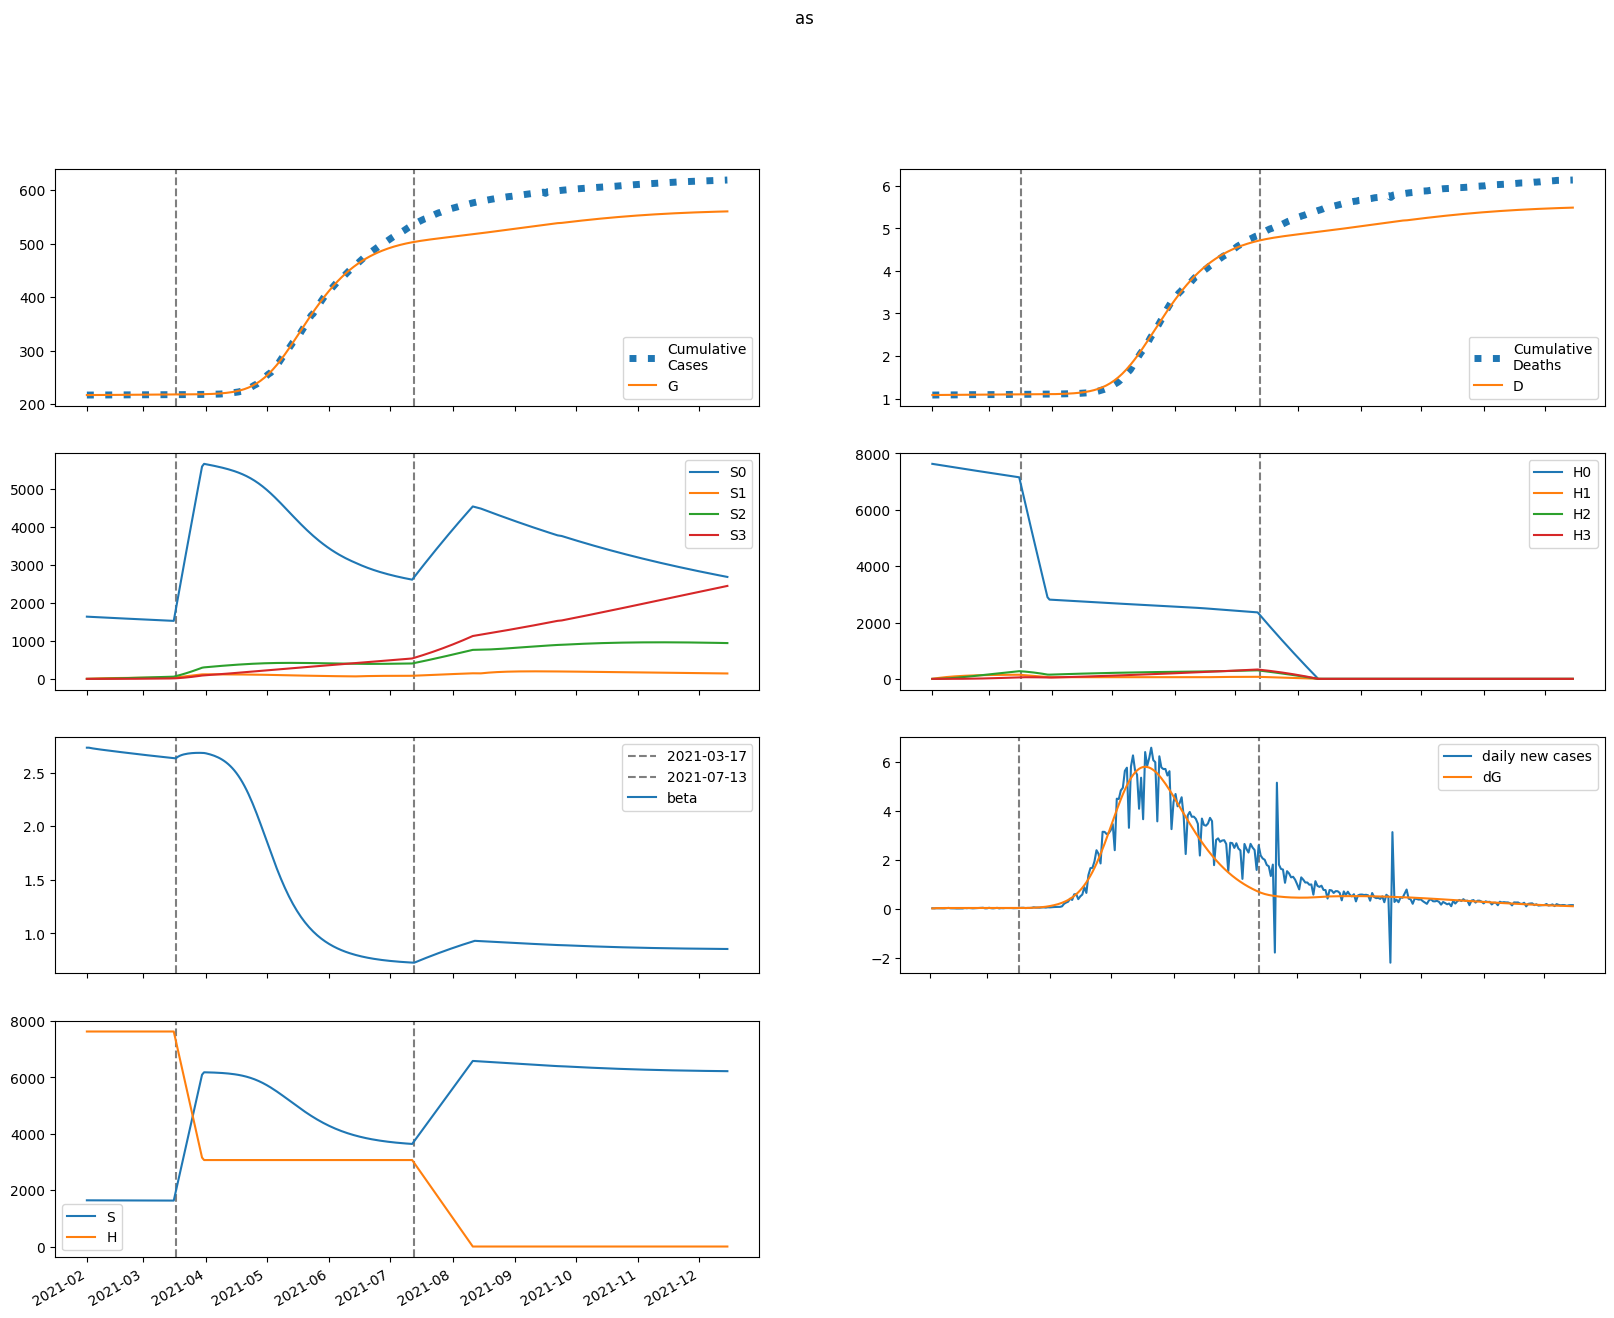

The file beside this chart, header and first rows:
series, 2021-02-01, 2021-02-02, 2021-02-03, 2021-02-04, 2021-02-05, 2021-02-06, 2021-02-07, 2021-02-08, 2021-02-09, 2021-02-10, 2021-02-11, 2021-02-12, 2021-02-13, 2021-02-14, 2021-02-15, 2021-02-16, 2021-02-17, 2021-02-18, 2021-02-19, 2021-02-20, 2021-02-21, 2021-02-22, 2021-02-23
S, 1640095, 1639752, 1639457, 1639191, 1638943, 1638706, 1638477, 1638251, 1638029, 1637809, 1637590, 1637373, 1637156, 1636940, 1636725, 1636510, 1636296, 1636083, 1635870, 1635658, 1635447, 1635236, 1635026
E, 279.3, 564.5, 742.9, 855.3, 926.7, 972.1, 1001, 1020, 1031, 1039, 1043, 1045, 1046, 1046, 1045, 1044, 1043, 1041, 1039, 1036, 1034, 1031, 1028
I, 269, 167.9, 113.9, 85.6, 71.27, 64.32, 61.22, 60.03, 59.75, 59.85, 60.08, 60.32, 60.52, 60.66, 60.74, 60.78, 60.77, 60.72, 60.65, 60.56, 60.45, 60.32, 60.18
A, 2117, 1888, 1742, 1648, 1587, 1547, 1520, 1502, 1491, 1482, 1477, 1472, 1469, 1467, 1464, 1462, 1460, 1458, 1456, 1454, 1451, 1449, 1446
IH, 0.0, 53.79, 59.76, 51.87, 42.37, 34.88, 29.85, 26.77, 25.04, 24.14, 23.72, 23.56, 23.54, 23.56, 23.6, 23.64, 23.66, 23.67, 23.67, 23.65, 23.63, 23.59, 23.55
IN, 53.79, 102.4, 126, 136.5, 140.4, 141, 140.1, 138.7, 137.3, 135.9, 134.6, 133.6, 132.6, 131.9, 131.2, 130.6, 130, 129.5, 129.1, 128.7, 128.3, 127.9, 127.5
D, 1082, 1082, 1083, 1083, 1084, 1085, 1085, 1086, 1086, 1086, 1087, 1087, 1087, 1088, 1088, 1088, 1088, 1089, 1089, 1089, 1090, 1090, 1090
R, 0.0, 285.2, 571.8, 844.3, 1101, 1346, 1582, 1811, 2037, 2260, 2481, 2701, 2921, 3140, 3358, 3577, 3794, 4012, 4229, 4446, 4663, 4879, 5095
G, 217141, 217147, 217161, 217178, 217198, 217219, 217242, 217265, 217289, 217313, 217337, 217361, 217386, 217410, 217435, 217459, 217483, 217507, 217532, 217556, 217580, 217604, 217628
H, 7631450, 7631450, 7631450, 7631450, 7631450, 7631450, 7631450, 7631450, 7631450, 7631450, 7631450, 7631450, 7631450, 7631450, 7631450, 7631450, 7631450, 7631450, 7631450, 7631450, 7631450, 7631450, 7631450
S0, 1640095, 1637292, 1634542, 1631826, 1629132, 1626453, 1623785, 1621126, 1618475, 1615830, 1613190, 1610555, 1607926, 1605302, 1602682, 1600067, 1597457, 1594851, 1592251, 1589655, 1587063, 1584477, 1581895
E0, 279.3, 564.5, 742.4, 854.2, 924.7, 969.3, 997.3, 1015, 1026, 1032, 1035, 1036, 1036, 1035, 1033, 1031, 1029, 1026, 1023, 1020, 1016, 1013, 1009
I0, 269, 167.9, 113.9, 85.59, 71.23, 64.26, 61.11, 59.88, 59.54, 59.59, 59.77, 59.95, 60.08, 60.16, 60.19, 60.16, 60.1, 60, 59.87, 59.73, 59.56, 59.39, 59.2
A0, 2117, 1888, 1742, 1648, 1586, 1546, 1519, 1501, 1488, 1479, 1473, 1468, 1463, 1460, 1456, 1453, 1450, 1446, 1443, 1440, 1436, 1432, 1428
IH0, 0.0, 53.79, 59.76, 51.87, 42.37, 34.87, 29.83, 26.74, 24.99, 24.08, 23.64, 23.46, 23.41, 23.41, 23.43, 23.44, 23.45, 23.43, 23.41, 23.37, 23.32, 23.27, 23.2
IN0, 53.79, 102.4, 126, 136.5, 140.4, 141, 140.1, 138.7, 137.2, 135.8, 134.5, 133.4, 132.4, 131.5, 130.8, 130.1, 129.5, 128.9, 128.4, 127.9, 127.4, 126.9, 126.5
D0, 1082, 1082, 1083, 1083, 1084, 1085, 1085, 1086, 1086, 1086, 1087, 1087, 1087, 1088, 1088, 1088, 1088, 1089, 1089, 1089, 1090, 1090, 1090
R0, 0.0, 285.2, 571.8, 844.3, 1101, 1346, 1582, 1811, 2036, 2259, 2480, 2700, 2918, 3136, 3354, 3571, 3787, 4003, 4219, 4434, 4649, 4863, 5076
G0, 217141, 217147, 217161, 217178, 217198, 217219, 217242, 217265, 217289, 217313, 217337, 217361, 217385, 217409, 217433, 217457, 217481, 217505, 217529, 217553, 217576, 217600, 217624
H0, 7631450, 7620003, 7608573, 7597160, 7585764, 7574385, 7563024, 7551679, 7540352, 7529041, 7517748, 7506471, 7495211, 7483968, 7472743, 7461533, 7450341, 7439166, 7428007, 7416865, 7405740, 7394631, 7383539
S1, 0.0, 2460, 4739, 6851, 8808, 10621, 12301, 13856, 15296, 16629, 17862, 19004, 20059, 21036, 21938, 22772, 23543, 24254, 24911, 25516, 26075, 26589, 27063
E1, 0.0, 0.0, 0.4424, 1.12, 1.925, 2.801, 3.713, 4.639, 5.563, 6.475, 7.363, 8.223, 9.049, 9.837, 10.58, 11.29, 11.95, 12.57, 13.15, 13.69, 14.19, 14.65, 15.07
I1, 0.0, 0.0, 0.0, 0.0103, 0.03223, 0.06413, 0.1037, 0.1486, 0.1971, 0.2477, 0.2993, 0.3509, 0.4019, 0.4517, 0.5, 0.5463, 0.5905, 0.6325, 0.6721, 0.7093, 0.7442, 0.7767, 0.8068
A1, 0.0, 0.0, 0.0, 0.08105, 0.2754, 0.5916, 1.026, 1.571, 2.213, 2.939, 3.737, 4.591, 5.491, 6.422, 7.375, 8.339, 9.304, 10.26, 11.21, 12.14, 13.04, 13.91, 14.76
IH1, 0.0, 0.0, 0.0, 0.0, 0.002059, 0.007448, 0.01645, 0.02874, 0.04371, 0.0607, 0.07909, 0.09837, 0.1181, 0.1379, 0.1575, 0.1766, 0.1953, 0.2132, 0.2303, 0.2465, 0.2619, 0.2763, 0.2898
IN1, 0.0, 0.0, 0.0, 0.0, 0.002059, 0.008305, 0.02032, 0.03908, 0.065, 0.0981, 0.1381, 0.1845, 0.2368, 0.2942, 0.3559, 0.4213, 0.4896, 0.5601, 0.6321, 0.7051, 0.7784, 0.8516, 0.9241
D1, 0.0, 0.0, 0.0, 0.0, 0.0, 2.714302011446087e-05, 0.0001253, 0.0003422, 0.000721, 0.001297, 0.002097, 0.00314, 0.004437, 0.005993, 0.00781, 0.009886, 0.01221, 0.01479, 0.0176, 0.02063, 0.02388, 0.02733, 0.03098
R1, 0.0, 0.0, 0.0, 0.0, 0.01072, 0.04837, 0.1311, 0.2771, 0.503, 0.8238, 1.252, 1.799, 2.474, 3.282, 4.229, 5.317, 6.549, 7.925, 9.443, 11.1, 12.9, 14.83, 16.89
G1, 0.0, 0.0, 0.0, 0.0103, 0.03635, 0.08114, 0.1463, 0.2327, 0.3407, 0.4701, 0.6208, 0.7921, 0.9835, 1.194, 1.423, 1.669, 1.932, 2.21, 2.503, 2.809, 3.127, 3.458, 3.798
H1, 0.0, 11447, 22060, 31897, 41014, 49463, 57292, 64544, 71261, 77482, 83241, 88572, 93505, 98069, 102290, 106192, 109800, 113132, 116210, 119051, 121673, 124091, 126319
S2, 0.0, 0.0, 175.7, 512, 995.2, 1612, 2352, 3202, 4153, 5196, 6322, 7522, 8789, 10117, 11498, 12927, 14399, 15909, 17451, 19021, 20616, 22232, 23866
E2, 0.0, 0.0, 0.0, 0.009969, 0.03502, 0.07814, 0.1412, 0.2253, 0.331, 0.4584, 0.6072, 0.7767, 0.9659, 1.174, 1.399, 1.641, 1.897, 2.166, 2.448, 2.74, 3.042, 3.351, 3.668
I2, 0.0, 0.0, 0.0, 0.0, 0.000232, 0.0009542, 0.002391, 0.00472, 0.008075, 0.01255, 0.0182, 0.02505, 0.0331, 0.04234, 0.05272, 0.06419, 0.07669, 0.09015, 0.1045, 0.1197, 0.1356, 0.1521, 0.1693
A2, 0.0, 0.0, 0.0, 0.0, 0.001826, 0.008, 0.02126, 0.04431, 0.07972, 0.1298, 0.1966, 0.2819, 0.3869, 0.5126, 0.6599, 0.8289, 1.02, 1.232, 1.466, 1.721, 1.995, 2.289, 2.6
IH2, 0.0, 0.0, 0.0, 0.0, 0.0, 4.639822193361272e-05, 0.0002134, 0.0005821, 0.001227, 0.002212, 0.003587, 0.005386, 0.007632, 0.01034, 0.0135, 0.01712, 0.02117, 0.02564, 0.03052, 0.03576, 0.04134, 0.04724, 0.05342
IN2, 0.0, 0.0, 0.0, 0.0, 0.0, 4.639822193361272e-05, 0.0002327, 0.0006883, 0.001565, 0.003028, 0.005243, 0.008373, 0.01257, 0.01797, 0.02469, 0.03283, 0.04248, 0.05369, 0.0665, 0.08094, 0.097, 0.1147, 0.134
D2, 0.0, 0.0, 0.0, 0.0, 0.0, 0.0, 6.116163539461477e-07, 3.424892793405629e-06, 1.1097492439206973e-05, 2.7276229416210226e-05, 5.644058039007188e-05, 0.0001037, 0.0001747, 0.0002753, 0.0004116, 0.0005895, 0.0008151, 0.001094, 0.001432, 0.001834, 0.002306, 0.002851, 0.003473
R2, 0.0, 0.0, 0.0, 0.0, 0.0, 0.0002415, 0.001327, 0.004267, 0.01048, 0.02179, 0.04036, 0.06867, 0.1094, 0.1656, 0.2404, 0.3368, 0.4581, 0.6077, 0.7887, 1.004, 1.258, 1.552, 1.889
G2, 0.0, 0.0, 0.0, 0.0, 0.000232, 0.001047, 0.002865, 0.006151, 0.01139, 0.0191, 0.02977, 0.0439, 0.06197, 0.08445, 0.1118, 0.1443, 0.1825, 0.2266, 0.2771, 0.334, 0.3978, 0.4686, 0.5466
H2, 0.0, 0.0, 817.7, 2384, 4634, 7508, 10952, 14914, 19346, 24206, 29452, 35047, 40957, 47148, 53592, 60260, 67128, 74172, 81369, 88702, 96149, 103696, 111325
S3, 0.0, 0.0, 0.0, 2.091, 8.186, 20.03, 39.23, 67.22, 105.3, 154.8, 216.6, 291.9, 381.4, 486, 606.4, 743.3, 897.2, 1069, 1258, 1466, 1692, 1937, 2202
E3, 0.0, 0.0, 0.0, 0.0, 6.326652506916026e-05, 0.0002868, 0.0007898, 0.001706, 0.00318, 0.005361, 0.008397, 0.01244, 0.01762, 0.02408, 0.03195, 0.04134, 0.05235, 0.06508, 0.07962, 0.09603, 0.1144, 0.1347, 0.1571
I3, 0.0, 0.0, 0.0, 0.0, 0.0, 1.4722825452880138e-06, 7.5585366102019345e-06, 2.2913762822084554e-05, 5.345449220611524e-05, 0.0001061, 0.0001884, 0.0003084, 0.0004745, 0.0006947, 0.0009773, 0.00133, 0.00176, 0.002274, 0.002879, 0.00358, 0.004383, 0.005292, 0.006311
A3, 0.0, 0.0, 0.0, 0.0, 0.0, 1.1589732795599763e-05, 6.260363382260403e-05, 0.000199, 0.0004852, 0.001004, 0.001853, 0.003146, 0.005008, 0.007574, 0.01098, 0.01538, 0.02092, 0.02774, 0.036, 0.04582, 0.05735, 0.07072, 0.08606
IH3, 0.0, 0.0, 0.0, 0.0, 0.0, 0.0, 2.944565090576028e-07, 1.6550540826463566e-06, 5.388462861446306e-06, 1.3314099736062816e-05, 2.7697717884964977e-05, 5.116325463046693e-05, 8.659697371919358e-05, 0.0001371, 0.0002057, 0.0002956, 0.0004099, 0.0005515, 0.0007233, 0.0009279, 0.001168, 0.001445, 0.001762
IN3, 0.0, 0.0, 0.0, 0.0, 0.0, 0.0, 2.944565090576028e-07, 1.7775386618708205e-06, 6.187490342494281e-06, 1.6276880741961917e-05, 3.591072005661481e-05, 7.009921468033298e-05, 0.000125, 0.0002077, 0.0003265, 0.0004902, 0.0007085, 0.0009916, 0.00135, 0.001795, 0.002336, 0.002986, 0.003754
D3, 0.0, 0.0, 0.0, 0.0, 0.0, 0.0, 0.0, 3.881493922831863e-09, 2.5698238216615474e-08, 9.672837410000155e-08, 2.722333998808905e-07, 6.373417277316826e-07, 1.311770228415998e-06, 2.453282189902053e-06, 4.259900669008551e-06, 6.970973966314552e-06, 1.0867235372031979e-05, 1.627001969986085e-05, 2.3539801124246835e-05, 3.307420664350514e-05, 4.530564233278194e-05, 6.0698649407514364e-05, 7.974708671862742e-05
R3, 0.0, 0.0, 0.0, 0.0, 0.0, 0.0, 1.532672391181923e-06, 9.987479509538807e-06, 3.7304412299334296e-05, 0.0001048, 0.0002457, 0.0005081, 0.0009566, 0.001674, 0.002765, 0.004352, 0.006582, 0.009622, 0.01366, 0.01892, 0.02561, 0.03401, 0.04438
G3, 0.0, 0.0, 0.0, 0.0, 0.0, 1.4722825452880138e-06, 8.14744962831714e-06, 2.6526090484280533e-05, 6.623232499714505e-05, 0.0001402, 0.000265, 0.0004604, 0.0007498, 0.00116, 0.00172, 0.002464, 0.003426, 0.004644, 0.006158, 0.008011, 0.01025, 0.01291, 0.01604
H3, 0.0, 0.0, 0.0, 9.734, 38.11, 93.27, 182.7, 313, 490.6, 720.9, 1009, 1360, 1777, 2264, 2826, 3464, 4181, 4980, 5863, 6832, 7888, 9033, 10267
beta, 2.733, 2.733, 2.73, 2.726, 2.723, 2.721, 2.718, 2.716, 2.713, 2.711, 2.708, 2.706, 2.703, 2.701, 2.699, 2.696, 2.694, 2.692, 2.689, 2.687, 2.685, 2.683, 2.68
